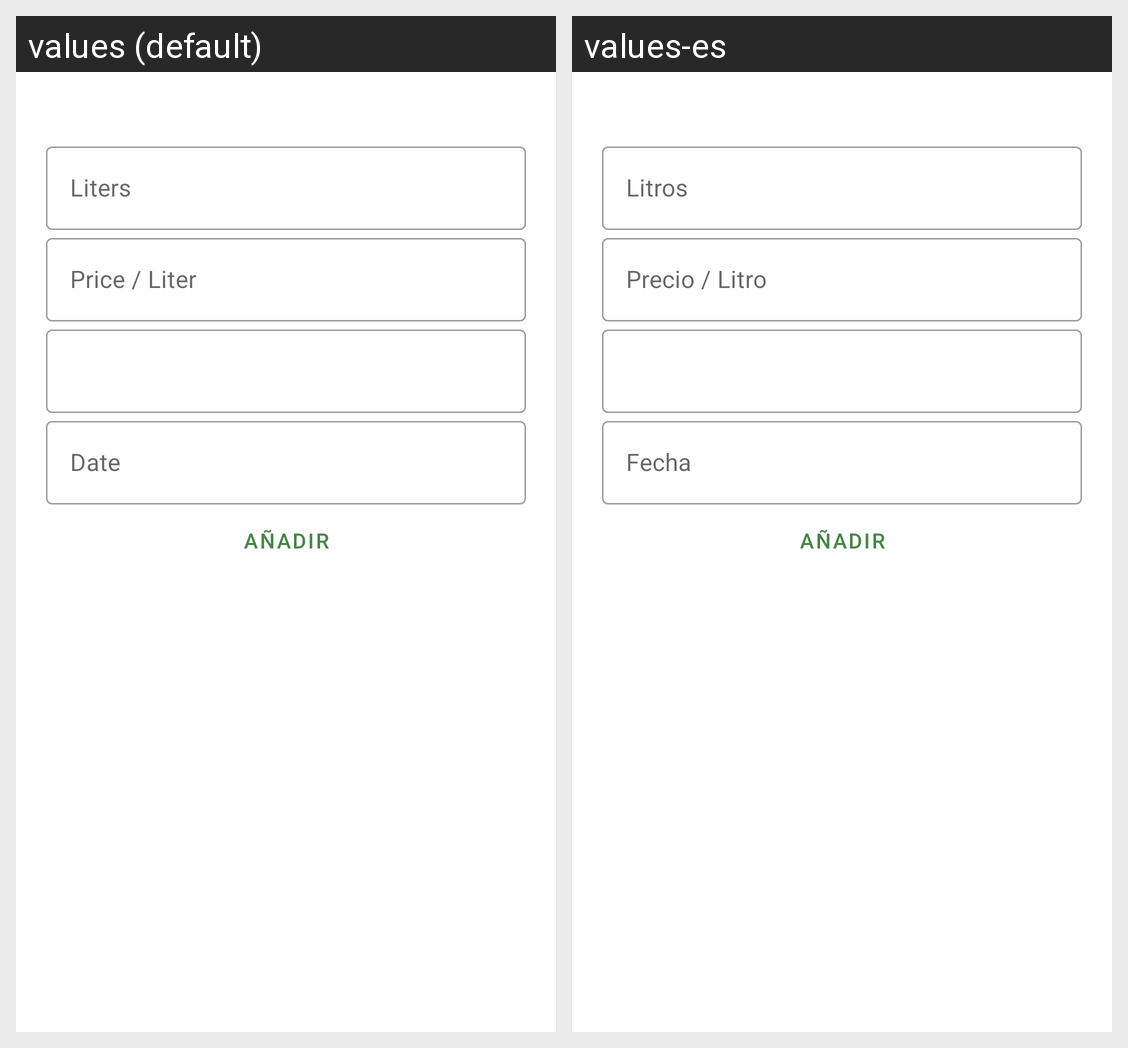

Locale-by-locale string values for the Android screen shown in this grid:
Android screen res/layout/activity_add_fuel.xml rendered under 2 locales, left to right: values (default), values-es. Device: Nexus 5 (rendered at 1080×1920; each locale shown at half size, 540×960, under a caption strip naming it); theme Theme.CarControl.
Strings drawn on this screen, with the default value and each locale's value (text and hints the layout hard-codes, and strings that could not be matched under every locale, appear in the picture but are not listed):

Litres
  values: Liters
  values-es: Litros

litre_price
  values: Price / Liter
  values-es: Precio / Litro

date
  values: Date
  values-es: Fecha
